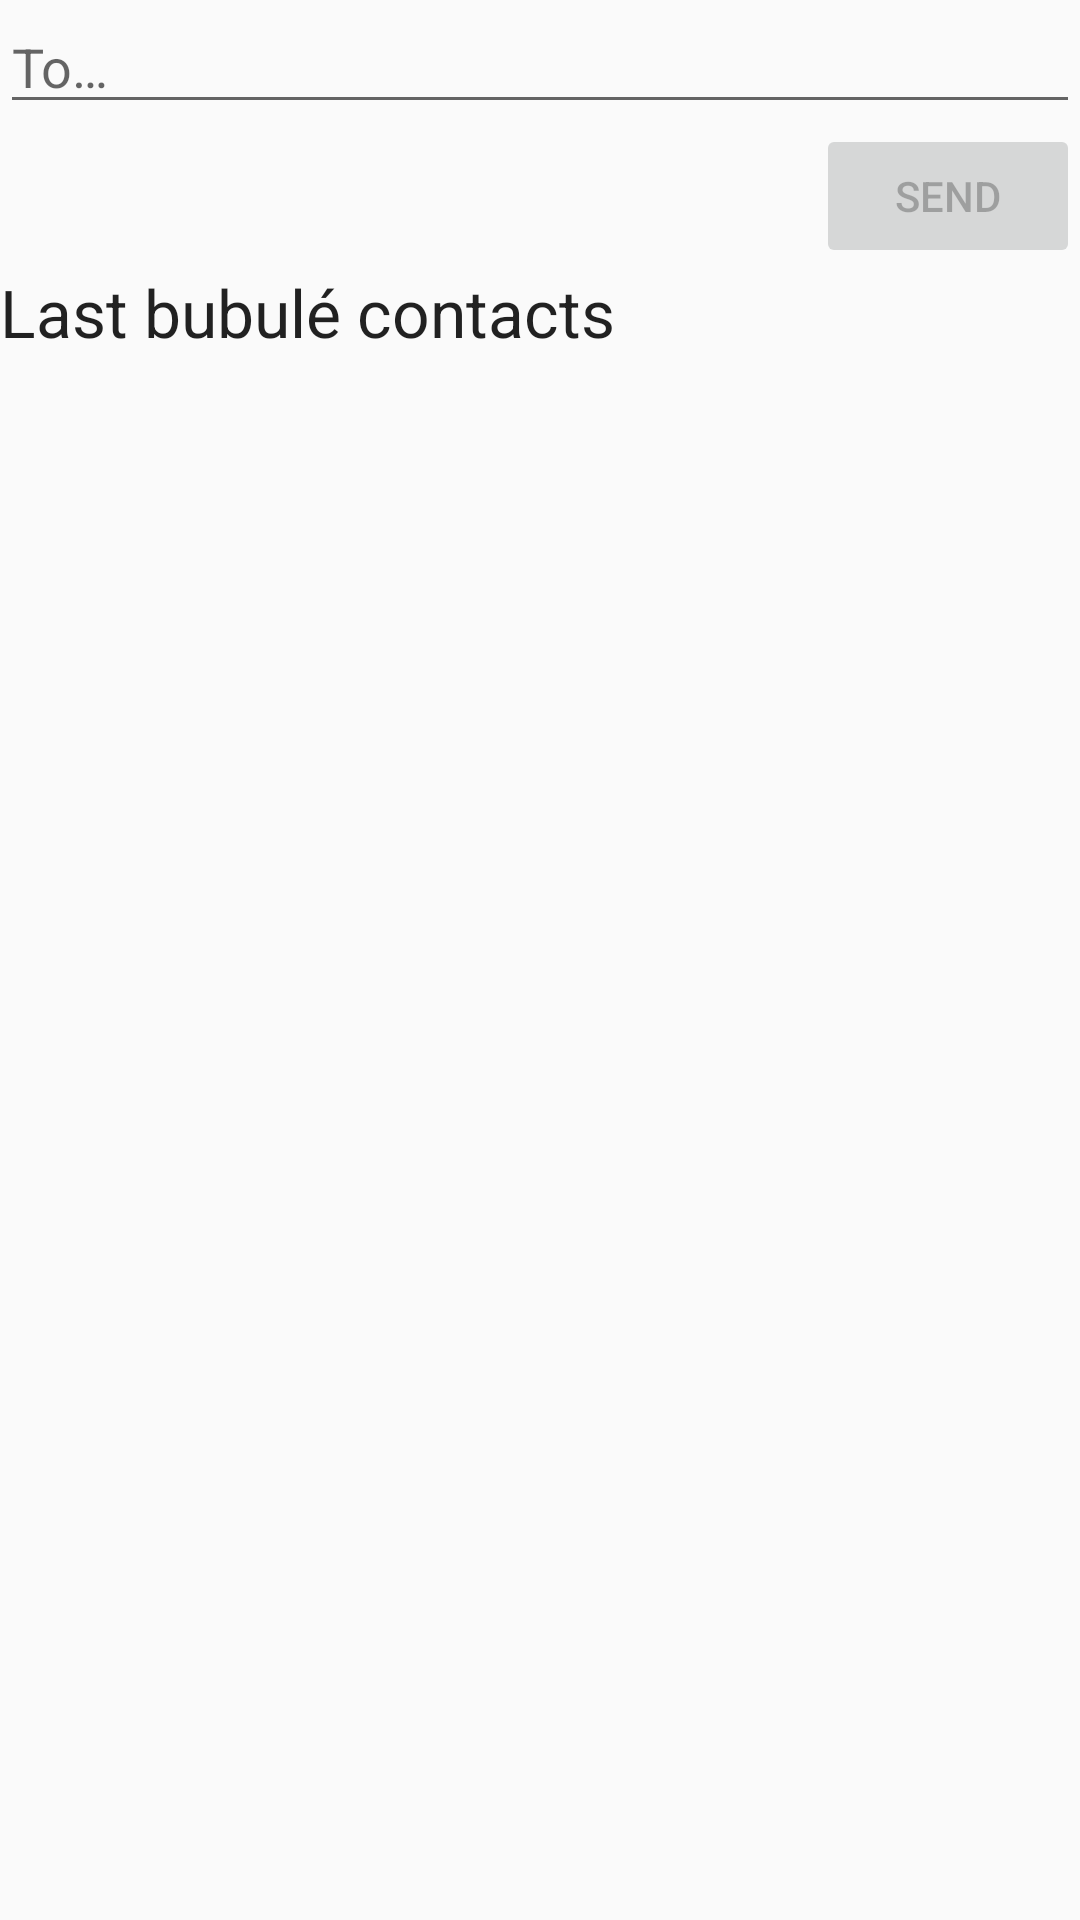

Write the Android layout XML for this screen, with the resource values it uses.
<!-- AndroidManifest.xml: application theme Theme.AppCompat.Light -->
<!-- res/layout/activity_contact.xml -->
<?xml version="1.0" encoding="utf-8"?>
<RelativeLayout xmlns:android="http://schemas.android.com/apk/res/android"
    android:id="@+id/activity_contact_layout"
    android:layout_width="fill_parent"
    android:layout_height="fill_parent"
    android:orientation="vertical"
    android:focusableInTouchMode="true">

    <AutoCompleteTextView
        android:id="@+id/auto_complete_text_view"
        android:layout_width="fill_parent"
        android:layout_height="wrap_content"
        android:hint="@string/hint_search_contact"
        android:lines="1">
    </AutoCompleteTextView>

    <Button
        android:layout_width="wrap_content"
        android:layout_height="wrap_content"
        android:text="@string/bt_bubble_them"
        android:id="@+id/bt_bubble_them"
        android:layout_gravity="end"
        android:onClick="onButtonClick"
        android:enabled="false"
        android:layout_below="@+id/auto_complete_text_view"
        android:layout_alignParentEnd="true" />

    <RelativeLayout
        android:layout_width="fill_parent"
        android:layout_height="wrap_content"
        android:layout_below="@+id/bt_bubble_them"
        android:id="@+id/header_last_contacts"
        android:background="@drawable/abc_item_background_holo_dark">

        <TextView
            android:layout_width="wrap_content"
            android:layout_height="wrap_content"
            android:textAppearance="?android:attr/textAppearanceLarge"
            android:text="Last bubulé contacts"
            android:id="@+id/textView"
            android:layout_alignParentStart="true" />
    </RelativeLayout>

    <RelativeLayout
        android:layout_width="match_parent"
        android:layout_height="match_parent"
        android:id="@+id/relativeLayout"
        android:layout_below="@+id/header_last_contacts">

        <ListView
            android:layout_width="fill_parent"
            android:layout_height="fill_parent"
            android:id="@+id/victim_list"
            android:layout_centerHorizontal="true" />

        <TextView
            android:layout_width="wrap_content"
            android:layout_height="wrap_content"
            android:textAppearance="?android:attr/textAppearanceSmall"
            android:text="@string/no_recent_contact_found"
            android:id="@+id/no_recent_contact_found"
            android:layout_centerVertical="true"
            android:layout_centerHorizontal="true"
            android:visibility="gone" />

        <ProgressBar
            android:layout_width="wrap_content"
            android:layout_height="wrap_content"
            android:id="@+id/loading_recents_progressbar"
            android:layout_centerVertical="true"
            android:layout_centerHorizontal="true"
            android:visibility="visible" />
    </RelativeLayout>

</RelativeLayout>
<!-- resources referenced by this layout -->
<resources>
  <string name="bt_bubble_them">Send</string>
  <string name="hint_search_contact">To…</string>
  <string name="no_recent_contact_found">No recent contact found</string>
</resources>
